Labelled photos from "split", an image-classification folder in shiva5019/automated_cricket_runout_detection-system. The possible labels are: not out, out.

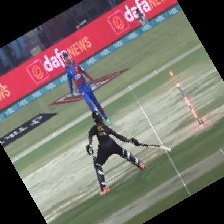
Label: not out

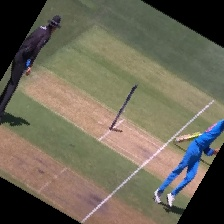
Label: out

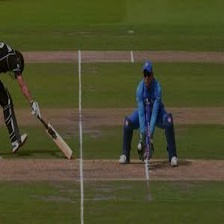
Label: out

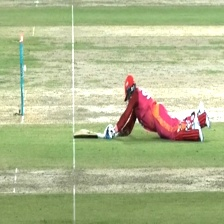
Label: out

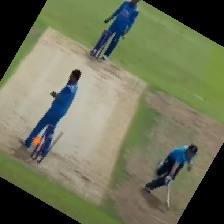
Label: out

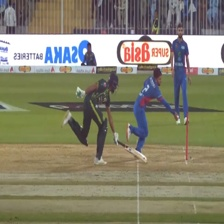
Label: not out
